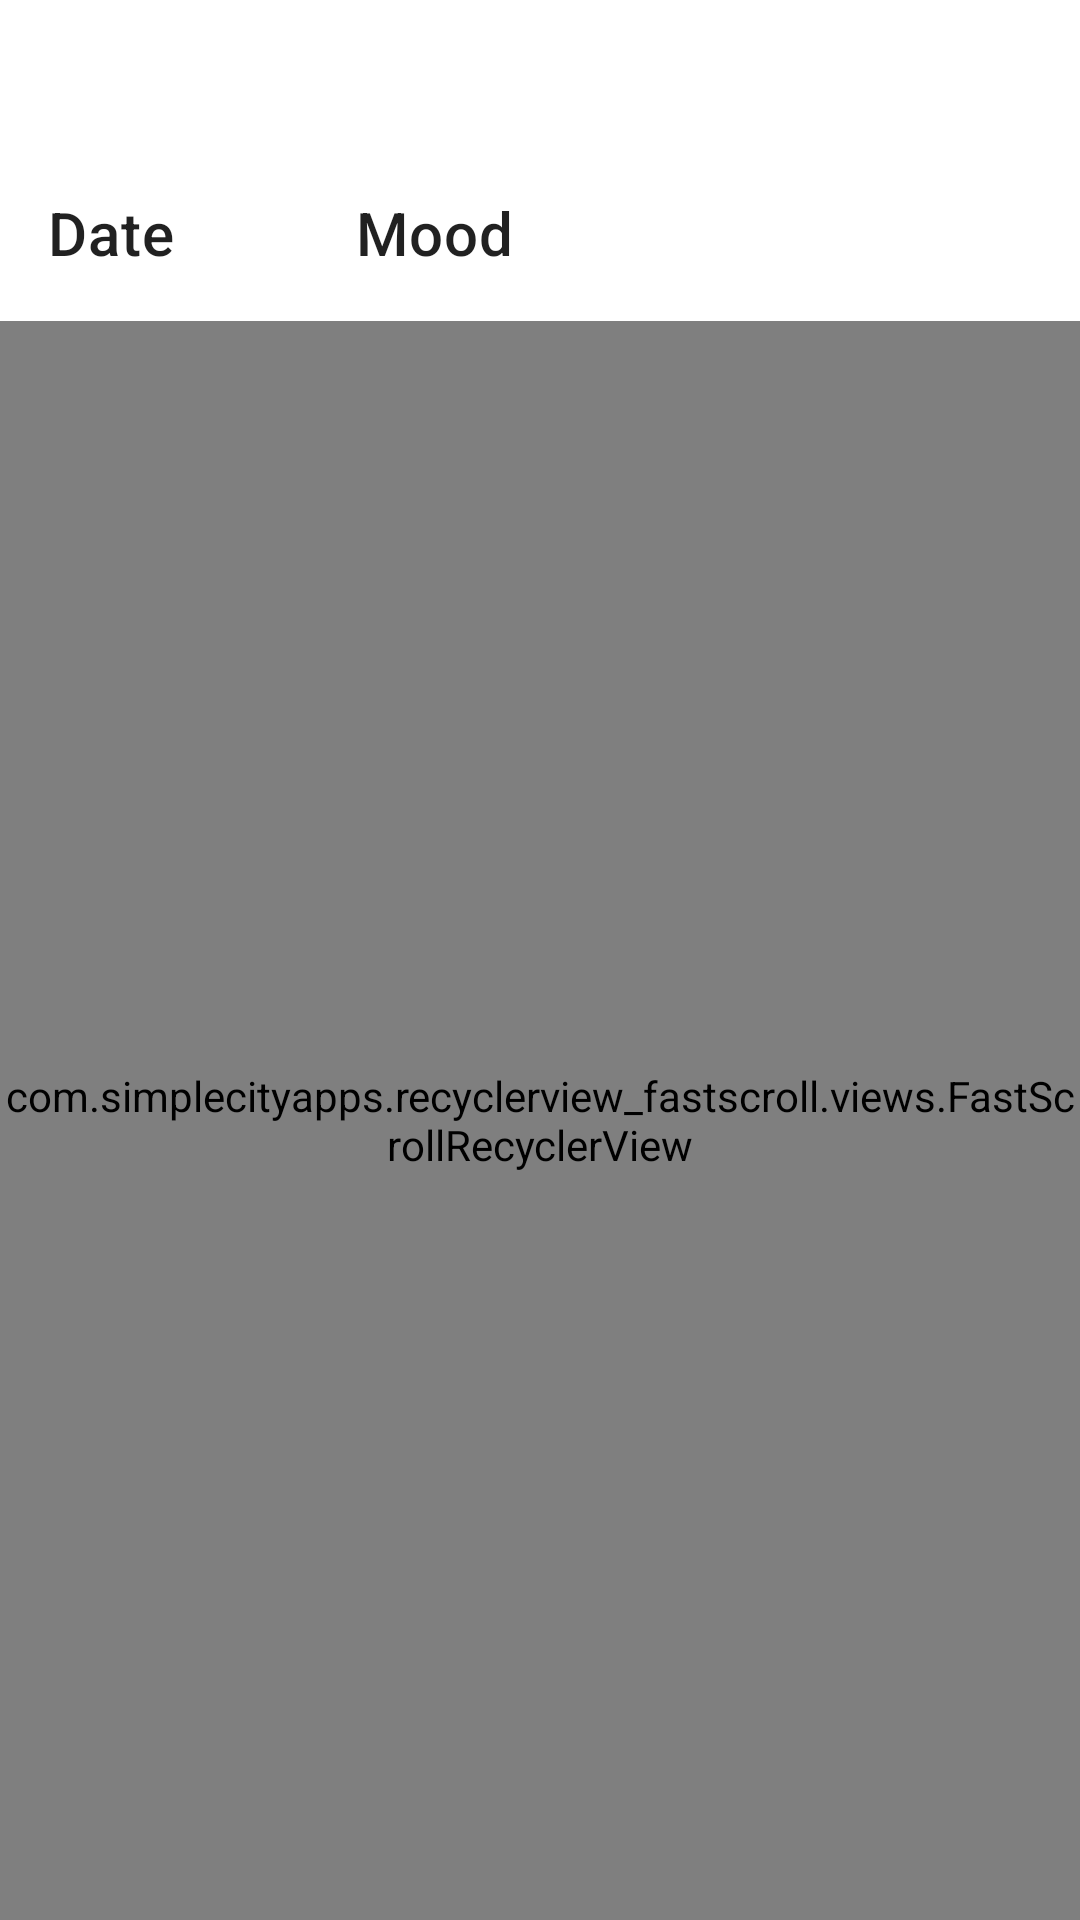

Android layout source for this screen:
<!-- AndroidManifest.xml: application theme AppTheme -->
<!-- res/layout/fragment_datarecord_list.xml -->
<?xml version="1.0" encoding="utf-8"?>
<androidx.constraintlayout.widget.ConstraintLayout xmlns:android="http://schemas.android.com/apk/res/android"
    xmlns:app="http://schemas.android.com/apk/res-auto"
    xmlns:tools="http://schemas.android.com/tools"
    android:id="@+id/constraintLayout"
    android:layout_width="match_parent"
    android:layout_height="match_parent">

    <include layout="@layout/custom_actionbar" android:id="@+id/toolbar"/>

    <TextView
        android:id="@+id/dateTextView"
        android:layout_width="wrap_content"
        android:layout_height="wrap_content"
        android:layout_marginTop="8dp"
        android:text="Date"
        android:textAppearance="@style/TextAppearance.MaterialComponents.Headline6"
        app:layout_constraintStart_toStartOf="@+id/guideline5"
        app:layout_constraintTop_toBottomOf="@id/toolbar"/>

    <TextView
        android:id="@+id/moodTextView"
        android:layout_width="wrap_content"
        android:layout_height="wrap_content"
        android:text="Mood"
        android:textAppearance="@style/TextAppearance.MaterialComponents.Headline6"
        app:layout_constraintBaseline_toBaselineOf="@id/dateTextView"
        app:layout_constraintStart_toStartOf="@+id/guideline6" />






















    <androidx.appcompat.widget.AppCompatSpinner
        android:id="@+id/dayListVarDropdown"
        android:layout_width="wrap_content"
        android:layout_height="wrap_content"
        tools:ignore="Deprecated"
        android:editable="false"
        app:layout_constraintBaseline_toBaselineOf="@id/dateTextView"
        app:layout_constraintStart_toStartOf="@+id/guideline7"
        />

    <androidx.constraintlayout.widget.Guideline
        android:id="@+id/guideline5"
        android:layout_width="wrap_content"
        android:layout_height="wrap_content"
        android:orientation="vertical"
        app:layout_constraintGuide_begin="@dimen/activity_horizontal_margin" />

    <androidx.constraintlayout.widget.Guideline
        android:id="@+id/guideline6"
        android:layout_width="wrap_content"
        android:layout_height="wrap_content"
        android:orientation="vertical"
        app:layout_constraintGuide_percent=".33" />

    <androidx.constraintlayout.widget.Guideline
        android:id="@+id/guideline7"
        android:layout_width="wrap_content"
        android:layout_height="wrap_content"
        android:orientation="vertical"
        app:layout_constraintGuide_percent="0.66" />

    <com.simplecityapps.recyclerview_fastscroll.views.FastScrollRecyclerView
        android:id="@+id/list"
        android:name="mud.arca.io.mud.DataRecordFragment"
        android:layout_width="0dp"
        android:layout_height="0dp"
        android:layout_marginTop="16dp"
        app:layoutManager="LinearLayoutManager"
        app:layout_constraintBottom_toBottomOf="parent"
        app:layout_constraintEnd_toEndOf="parent"
        app:layout_constraintStart_toStartOf="parent"
        app:layout_constraintTop_toBottomOf="@+id/dateTextView"
        tools:context=".DayList.DayListFragment"
        tools:listitem="@android:layout/simple_list_item_1"

        android:scrollbars="none"
        app:fastScrollPopupBgColor="@color/colorPrimary"
        app:fastScrollPopupTextColor="@android:color/primary_text_dark"
        app:fastScrollTrackColor="#00000000"
        app:fastScrollThumbColor="@color/colorPrimary"
        app:fastScrollThumbInactiveColor="@color/colorPrimary"
        app:fastScrollPopupTextSize="24sp"
        >


    </com.simplecityapps.recyclerview_fastscroll.views.FastScrollRecyclerView>

</androidx.constraintlayout.widget.ConstraintLayout>
<!-- res/layout/custom_actionbar.xml (included above) -->
<?xml version="1.0" encoding="utf-8"?>
<androidx.appcompat.widget.Toolbar
    xmlns:android="http://schemas.android.com/apk/res/android"
    xmlns:app="http://schemas.android.com/apk/res-auto"
    android:id="@+id/toolbar"
    android:layout_height="?attr/actionBarSize"
    android:layout_width="match_parent"
    android:minHeight="?attr/actionBarSize"
    android:theme="?attr/actionBarTheme"
    app:popupTheme="?attr/actionBarPopupTheme"
    />
<!-- resources referenced by this layout -->
<resources>
  <string-array name="dummy_variableTypes">
          <item>Sleep</item>
          <item>Meals</item>
          <item>Glasses of Water</item>
      </string-array>
  <color name="colorPrimary">@color/green</color>
  <dimen name="activity_horizontal_margin">16dp</dimen>
  <style name="AppTheme" parent="AppBaseTheme">
      </style>
  <color name="green">#7ECFC0</color>
  <style name="AppBaseTheme" parent="AppBaseTheme.DayNight">
          <item name="colorPrimary">@color/colorPrimary</item>
          <item name="colorPrimaryDark">@color/colorPrimaryDark</item>
          <item name="colorAccent">@color/colorAccent</item>
  
          <item name="actionBarTheme">@style/MyActionBar</item>
  
          <item name="preferenceTheme">@style/AppPreferenceTheme</item>
      </style>
  <style name="AppBaseTheme.DayNight" parent="Theme.MaterialComponents.DayNight">
          <item name="android:navigationBarColor">@android:color/transparent</item>
          <item name="android:statusBarColor">?attr/colorSurface</item>
          <item name="android:windowLightStatusBar">?attr/isLightTheme</item>
      </style>
  <color name="colorPrimaryDark">@color/green_dark</color>
  <color name="colorAccent">@color/red</color>
  <style name="MyActionBar" parent="@style/ThemeOverlay.MaterialComponents.ActionBar.Surface">
          <item name="android:background">?attr/colorSurface</item>
      </style>
  <style name="AppPreferenceTheme" parent="@style/PreferenceThemeOverlay.v14.Material">
          <item name="preferenceFragmentCompatStyle">@style/AppPreferenceFragmentCompatStyle</item>
      </style>
  <color name="green_dark">#58918C</color>
  <color name="red">#EF4B4B</color>
  <style name="AppPreferenceFragmentCompatStyle" parent="@style/PreferenceFragment.Material">
          <item name="android:layout">@layout/fragment_preferences</item>
      </style>
</resources>
